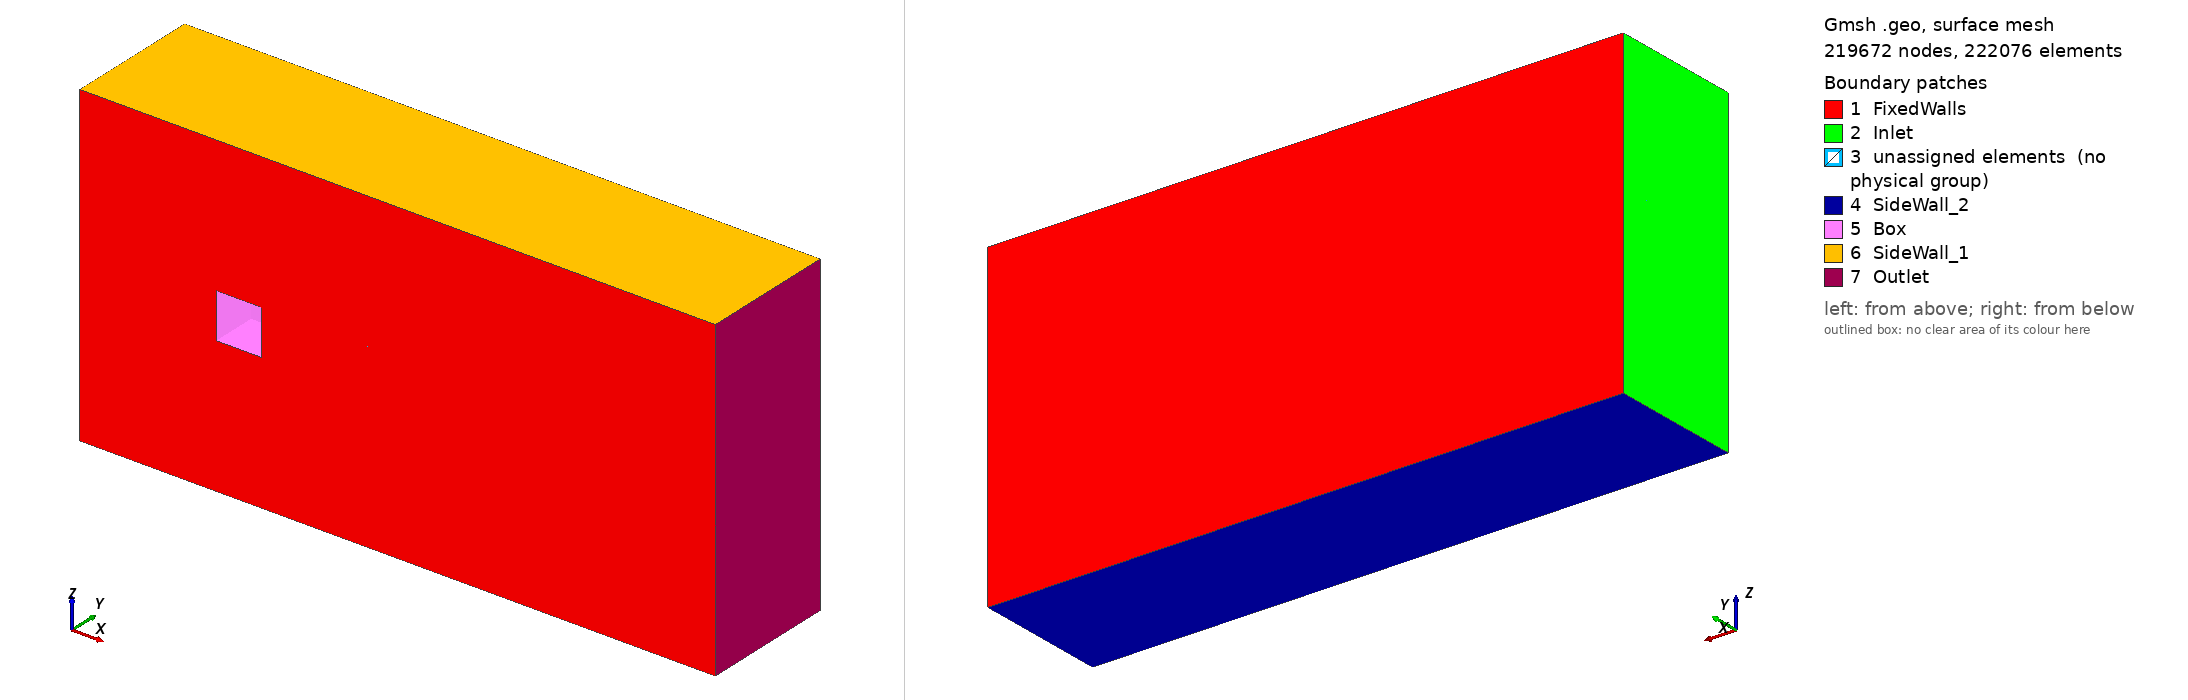

Gmsh geometry script, surface-meshed: 219672 nodes, 222076 surface elements. Boundary patches (legend numbers): 1 FixedWalls, 2 Inlet, 3 unassigned elements (no physical group), 4 SideWall_2, 5 Box, 6 SideWall_1, 7 Outlet. Left view from above one corner, right view from below the opposite corner. Legend entries are the model's physical surfaces; 'unassigned elements' are surfaces in no physical group. The drawing asked Gmsh for element sizes between 1% and 20% of the model's largest extent; the script's own settings can give other sizes.

=== LES-mesh.geo (drawn) ===
// Flow Around Wall Mounted Cube Mesh
// Created using Gmsh (http://gmsh.info/)
// Mesh Distributed by: Notre Dame CICS (MIT Liscense)
// - Associated publication:
// doi: 
// github: https://github.com/cics-nd/rans-uncertainty
// - Original Flow Reference:
// doi: http://www.doi.org/10.1016/j.ijheatfluidflow.2006.02.026

// Input Variables
dimx = 14;
dimy = 3;
dimz = 7;
gs = 50;

boxPos = {3,0,3};
boxSize = {1,1,1};

SetFactory("OpenCASCADE");
// Set Front Lower Box
Point(1) = {0,0,0};
Point(2) = {0,0,boxPos[2]};
Point(3) = {boxPos[0],0,boxPos[2]};
Point(4) = {boxPos[0],0,0};

Line(5) = {1,2};
Line(6) = {2,3};
Line(7) = {3,4};
Line(8) = {4,1};

Line Loop(9) = {5,6,7,8};
Plane Surface(101) = 9;

// Set Front Middle Lower Box
Point(5) = {0, 0, boxPos[2]+boxSize[2], 1.0};
Point(6) = {boxPos[0], 0, boxPos[2]+boxSize[2], 1.0};

Line(9) = {2, 5};
Line(10) = {5, 6};
Line(11) = {6, 3};

Line Loop(11) = {9, 10, 11, -6};
Plane Surface(102) = {11};

// Set Front Z+ Lower Box
Point(7) = {0, 0, dimz, 1.0};
Point(8) = {boxPos[0], 0, dimz, 1.0};

Line(12) = {5, 7};
Line(13) = {7, 8};
Line(14) = {8, 6};

Line Loop(12) = {12, 13, 14, -10};
Plane Surface(103) = {12};

// Middle Lower Z- Box
Point(9) = {boxPos[0]+boxSize[0], 0, boxPos[2], 1.0};
Point(10) = {boxPos[0]+boxSize[0], 0, 0, 1.0};

Line(15) = {3, 9};
Line(16) = {9, 10};
Line(17) = {10, 4};

Line Loop(13) = {7, -17, -16, -15};
Plane Surface(104) = {13};

// Middle Lower Z+ Box
Point(11) = {boxPos[0]+boxSize[0], 0, boxPos[2]+boxSize[2], 1.0};
Point(12) = {boxPos[0]+boxSize[0], 0, dimz, 1.0};

Line(18) = {6, 11};
Line(19) = {11, 12};
Line(20) = {12, 8};

Line Loop(14) = {14, 18, 19, 20};
Plane Surface(105) = {14};

// Back Lower Z- Box
Point(13) = {dimx, 0, boxPos[2], 1.0};
Point(14) = {dimx, 0, 0, 1.0};

Line(21) = {9, 13};
Line(22) = {13, 14};
Line(23) = {14, 10};

Line Loop(15) = {16, -23, -22, -21};
Plane Surface(106) = {15};

// Back Lower Middle Box
Point(15) = {dimx, 0, boxPos[2]+boxSize[2], 1.0};

Line(24) = {9, 11};
Line(25) = {11, 15};
Line(26) = {15, 13};

Line Loop(16) = {24, 25, 26, -21};
Plane Surface(107) = {16};

// Back Lower Z+Box
Point(16) = {dimx, 0, dimz, 1.0};

Line(27) = {12, 16};
Line(28) = {16, 15};

Line Loop(17) = {19, 27, 28, -25};
Plane Surface(108) = {17};

//+
Extrude {0, 1, 0} {
  Surface{101}; 
  Surface{102}; 
  Surface{103}; 
  Surface{105}; 
  Surface{104}; 
  Surface{106}; 
  Surface{107}; 
  Surface{108}; 
  Layers{gs}; 
  Recombine;
}
//+
Line Loop(50) = {41, 56, 62, -48};
Plane Surface(141) = {50};

//Extrude Progression (Manual)
n = gs; // number of intervals
r = 1/0.9747679224; // progression

a = (r - 1) / (r^n - 1);
one[0] = 1;
layer[0] = a;
For i In {1:n-1}
  one[i] = 1;
  layer[i] = layer[i-1] + a * r^i;
EndFor

Extrude {0, dimy-boxSize[1], 0} {
  Surface{113}; 
  Surface{117}; 
  Surface{121}; 
  Surface{125}; 
  Surface{141}; 
  Surface{129}; 
  Surface{133}; 
  Surface{137}; 
  Surface{140};
  Layers{one[], layer[]};
  Recombine;
}

//Front X+ Progression
Transfinite Line {6, -8, 10, 13} = gs Using Progression 0.9620641198;
Transfinite Line {45, 40, 33, 36} = gs Using Progression 0.9620641198;
Transfinite Line {85, 80, 73, -76} = gs Using Progression 0.9620641198;

// Back X- Progression
Transfinite Line {23, -21, -25, -27} = 2*gs Using Progression 0.973562156;
Transfinite Line {58, 61, 64, 67} = 2*gs Using Progression 0.973562156; 
Transfinite Line {103, -99, -94, -91} = 2*gs Using Progression 0.973562156;

// Z Progression
Transfinite Line {5, -7, -16, -22, 28, -19, 14, -12} = gs Using Progression 0.9620641198; // Bottom Y
Transfinite Line {68, 60, 55, 50, 31, 43, 46, 35} = gs Using Progression 0.9620641198; // Middle Y
Transfinite Line {93, -89, 86, -83, -71, 75, -101, -104} = gs Using Progression 0.9620641198; // Top Y


//Box Uniform Meshes
// Transfinite Line {17, 15, 11, 24, 18, 9, 38, 78, 20, 51, 108, 48, 41, 56, 62, 24, 37, 30, 32, 54, 39, 47, 105, 106, 96, 107, 81, 26, 65, 98, 52, 53} = gs Using Progression 1;
Transfinite Line {20, 51, 108, 9, 38, 78, 17, 53, 105, 26, 65, 98, 24, 62, 96, 11, 41, 81, 18, 48, 107, 15, 56, 106, 49, 44, 37, 30, 34, 52, 59, 63, 54, 47, 39, 32} = gs Using Progression 1;

// Force structured grid for all
Transfinite Surface "*";
Recombine Surface "*";


//Now Physical Faces for OpenFOAM
//+
Physical Surface("FixedWalls") = {154, 158, 174, 171, 168, 164, 161, 150, 146, 108, 105, 103, 102, 107, 106, 104, 101};
//+
Physical Surface("Inlet") = {142, 147, 151, 118, 114, 109};
//+
Physical Surface("SideWall_2") = {165, 162, 145, 112, 126, 130};
//+
Physical Surface("SideWall_1") = {152, 157, 172, 138, 124, 119};
//+
Physical Surface("Box") = {128, 134, 141, 122, 116};
//+
Physical Surface("Outlet") = {173, 139, 170, 136, 131, 166};
//+
Show "*";
//+
Physical Volume(8) = {17, 16, 15, 6, 7, 8, 4, 12, 13, 14, 5, 9, 10, 11, 3, 2, 1};
